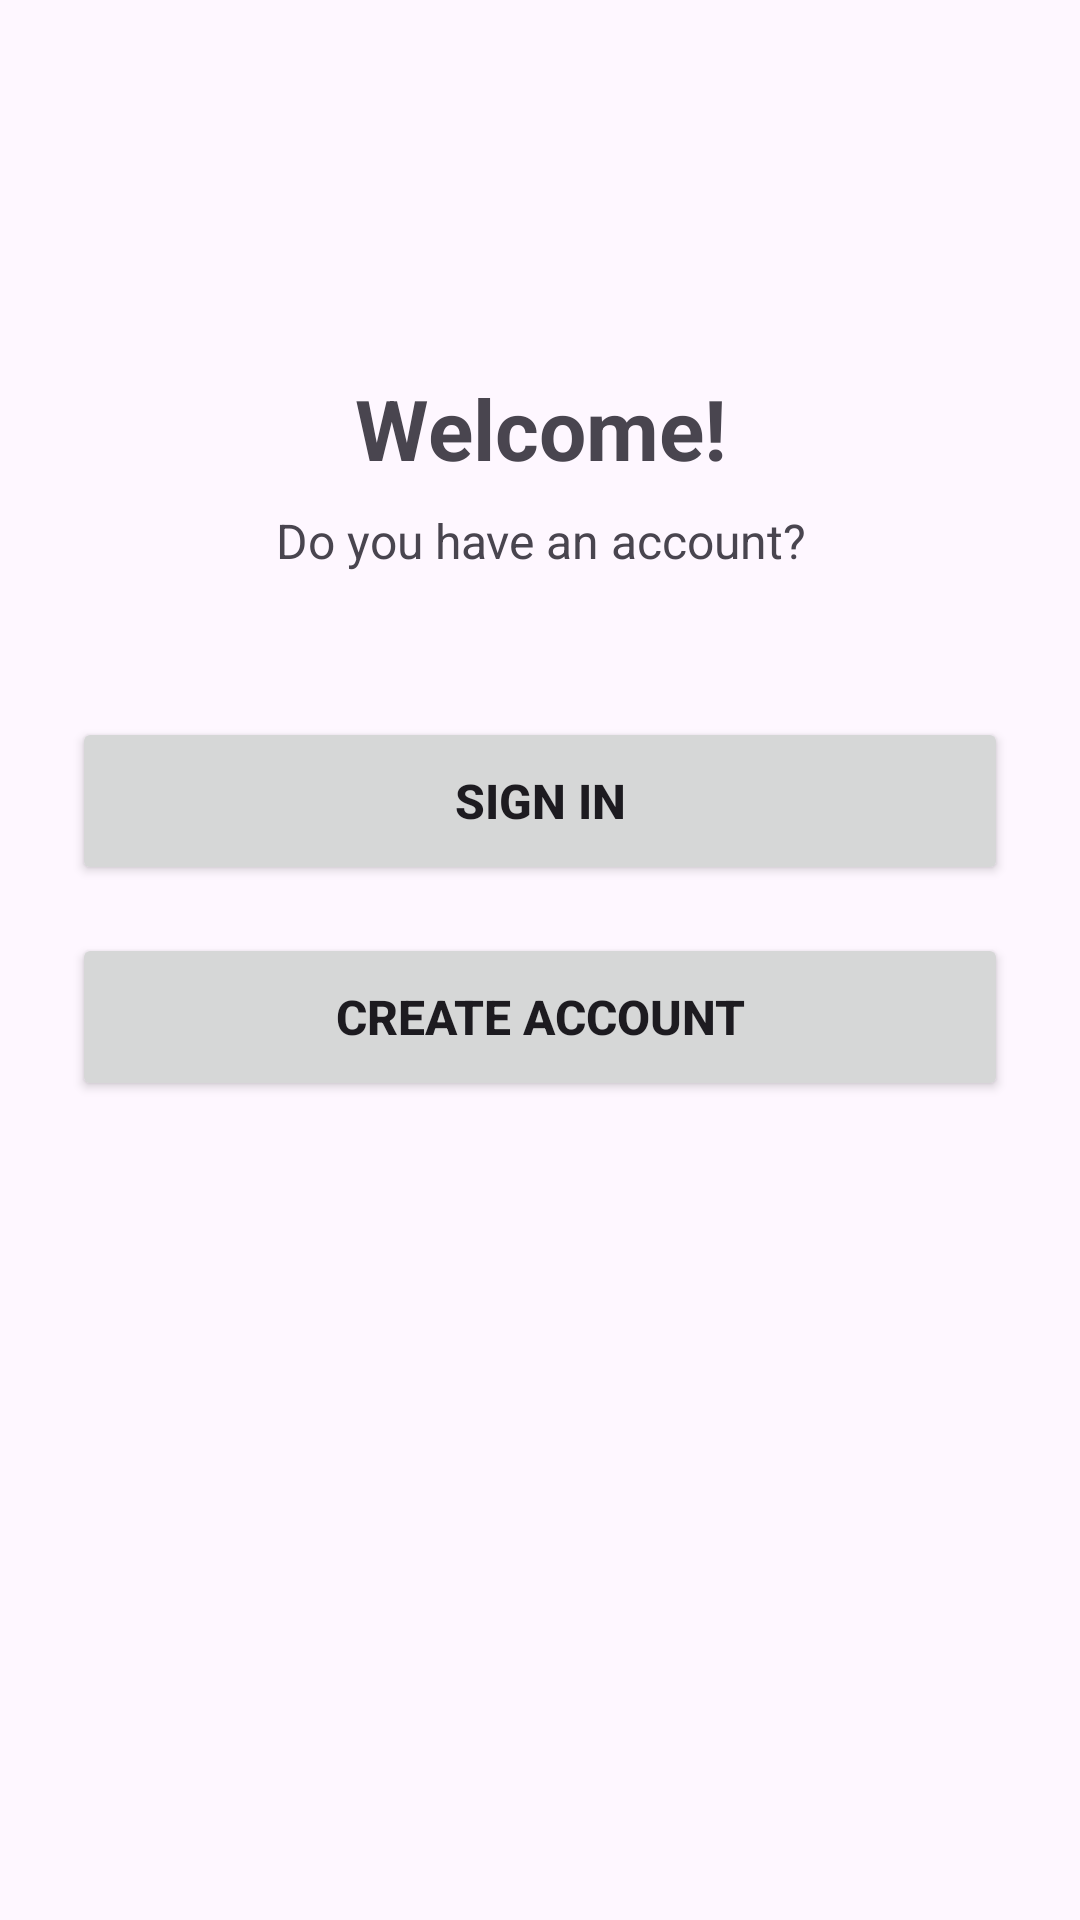

Produce the Android XML layout that renders to this screen, including the resource entries it uses.
<!-- AndroidManifest.xml: application theme Theme.NEWPROJECT -->
<!-- res/layout/activity_main.xml -->
<?xml version="1.0" encoding="utf-8"?>
<LinearLayout xmlns:android="http://schemas.android.com/apk/res/android"
    xmlns:app="http://schemas.android.com/apk/res-auto"
    xmlns:tools="http://schemas.android.com/tools"
    android:id="@+id/main"
    android:layout_width="match_parent"
    android:layout_height="match_parent"
    android:orientation="vertical"
    android:gravity="center_horizontal"
    android:padding="24dp"
    tools:context=".viewPkg.MainActivity">

    <TextView
        android:layout_width="wrap_content"
        android:layout_height="wrap_content"
        android:text="Welcome!"
        android:textSize="28sp"
        android:textStyle="bold"
        android:layout_marginTop="100dp"
        android:layout_marginBottom="8dp"
        android:gravity="center" />

    <TextView
        android:layout_width="wrap_content"
        android:layout_height="wrap_content"
        android:text="Do you have an account?"
        android:textSize="16sp"
        android:layout_marginBottom="48dp"
        android:gravity="center" />

    <Button
        android:id="@+id/btnSignInScreen"
        android:layout_width="match_parent"
        android:layout_height="56dp"
        android:layout_marginBottom="16dp"
        android:text="Sign In"
        android:textSize="16sp"
        android:textStyle="bold" />

    <Button
        android:id="@+id/btnRegisterScreen"
        android:layout_width="match_parent"
        android:layout_height="56dp"
        android:text="Create Account"
        android:textSize="16sp"
        android:textStyle="bold" />

</LinearLayout>
<!-- resources referenced by this layout -->
<resources>
  <style name="Theme.NEWPROJECT" parent="Base.Theme.NEWPROJECT" />
  <style name="Base.Theme.NEWPROJECT" parent="Theme.Material3.DayNight">
          
          
      </style>
</resources>
